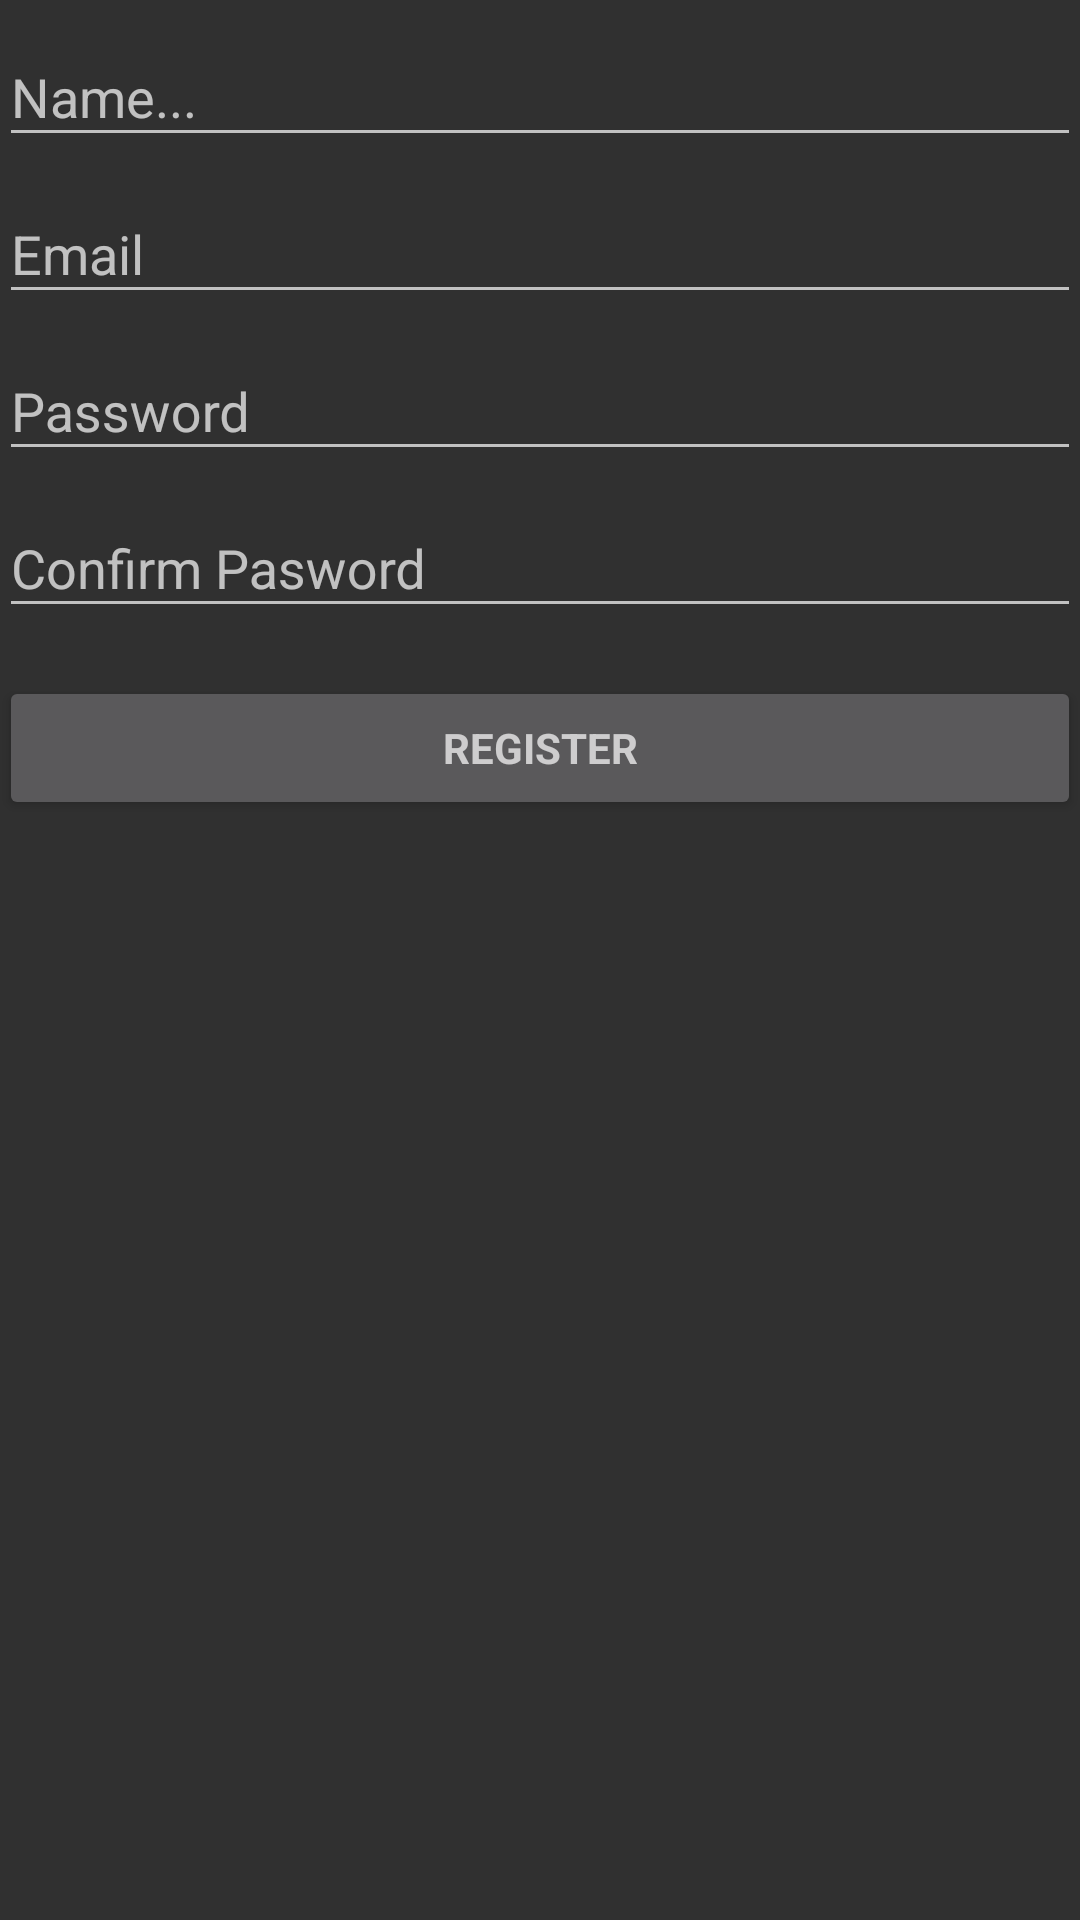

Reconstruct the res/layout file that produces this screen, plus the resources it refers to.
<!-- AndroidManifest.xml: application theme ActivityTheme.Primary.Base.Light -->
<!-- res/layout/activity_register.xml -->
<?xml version="1.0" encoding="utf-8"?>
<RelativeLayout xmlns:android="http://schemas.android.com/apk/res/android"
    xmlns:tools="http://schemas.android.com/tools"
    android:id="@+id/activity_register"
    android:layout_width="match_parent"
    android:layout_height="match_parent"
    android:paddingBottom="@dimen/activity_vertical_margin"
    android:paddingLeft="@dimen/activity_horizontal_margin"
    android:paddingRight="@dimen/activity_horizontal_margin"
    android:paddingTop="@dimen/activity_vertical_margin"
    tools:context="com.santiagogil.takestock.view.RegisterActivity">

    
    <ScrollView
        android:id="@+id/login_form"
        android:layout_width="match_parent"
        android:layout_height="match_parent">

        <LinearLayout
            android:id="@+id/email_login_form"
            android:layout_width="match_parent"
            android:layout_height="wrap_content"
            android:orientation="vertical">

            <android.support.design.widget.TextInputLayout
                android:layout_width="match_parent"
                android:layout_height="wrap_content">

                <AutoCompleteTextView
                    android:id="@+id/name"
                    android:layout_width="match_parent"
                    android:layout_height="wrap_content"
                    android:hint="Name..."
                    android:maxLines="1"
                    android:singleLine="true"
                    />

            </android.support.design.widget.TextInputLayout>

            <android.support.design.widget.TextInputLayout
                android:layout_width="match_parent"
                android:layout_height="wrap_content">

                <AutoCompleteTextView
                    android:id="@+id/email"
                    android:layout_width="match_parent"
                    android:layout_height="wrap_content"
                    android:hint="@string/prompt_email"
                    android:inputType="textEmailAddress"
                    android:maxLines="1"
                    android:singleLine="true"
                    />

            </android.support.design.widget.TextInputLayout>

            <android.support.design.widget.TextInputLayout
            android:layout_width="match_parent"
            android:layout_height="wrap_content">

            <EditText
                android:id="@+id/password"
                android:layout_width="match_parent"
                android:layout_height="wrap_content"
                android:hint="@string/prompt_password"
                android:imeActionId="@+id/login"
                android:imeActionLabel="@string/action_sign_in_short"
                android:imeOptions="actionUnspecified"
                android:inputType="textPassword"
                android:maxLines="1"
                android:singleLine="true"
                />

        </android.support.design.widget.TextInputLayout>

            <android.support.design.widget.TextInputLayout
                android:layout_width="match_parent"
                android:layout_height="wrap_content">

                <EditText
                    android:id="@+id/confirmPassword"
                    android:layout_width="match_parent"
                    android:layout_height="wrap_content"
                    android:hint="Confirm Pasword"
                    android:imeActionId="@+id/login"
                    android:imeActionLabel="@string/action_sign_in_short"
                    android:imeOptions="actionUnspecified"
                    android:inputType="textPassword"
                    android:maxLines="1"
                    android:singleLine="true"
                    />

            </android.support.design.widget.TextInputLayout>

            <Button
                android:id="@+id/email_register_button"
                style="?android:textAppearanceSmall"
                android:layout_width="match_parent"
                android:layout_height="wrap_content"
                android:layout_marginTop="16dp"
                android:text="Register"
                android:textStyle="bold" />

        </LinearLayout>
    </ScrollView>

    <ProgressBar
        android:id="@+id/login_progress"
        style="?android:attr/progressBarStyleLarge"
        android:layout_width="wrap_content"
        android:layout_height="wrap_content"
        android:layout_marginBottom="8dp"
        android:visibility="gone" />

</RelativeLayout>
<!-- resources referenced by this layout -->
<resources>
  <string name="action_sign_in_short">Sign in</string>
  <string name="prompt_email">Email</string>
  <string name="prompt_password">Password</string>
  <style name="ActivityTheme.Primary.Base.Light" parent="Theme.AppCompat.NoActionBar">
          <item name="primaryTextColor">#181717</item>
          <item name="secondaryTextColor">#96F4F4F6</item>
          <item name="backgroundCardColor">#ECECEC</item>
          <item name="dividerColor">#F2F2F3</item>
          <item name="badgeColor">#313131</item>
          <item name="primaryBackgroundColor">#D5D5D5</item>
      </style>
</resources>
